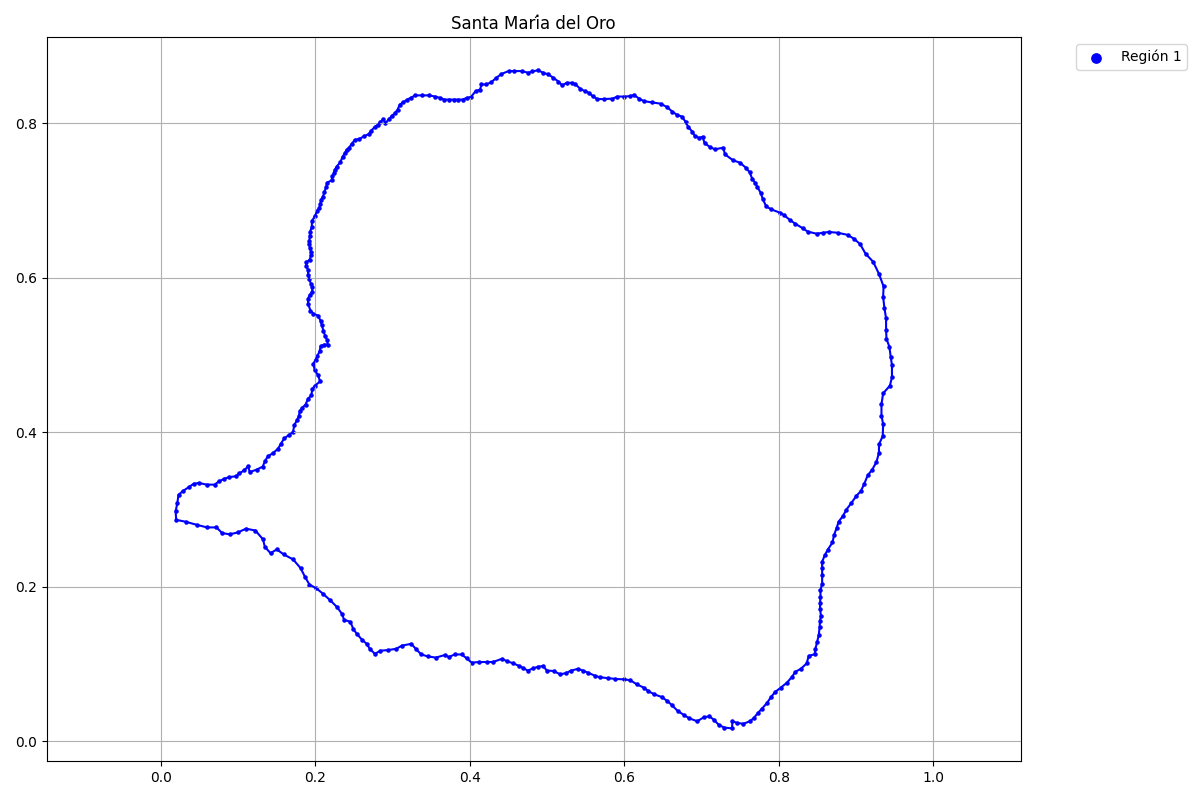

Values plotted in this chart, from the file beside it:
x, y, flag
0.01989, 0.2863, 1
0.03209, 0.2839, 1
0.04674, 0.2798, 1
0.05975, 0.2765, 1
0.07195, 0.2765, 1
0.07928, 0.2692, 1
0.08904, 0.2676, 1
0.09961, 0.27, 1
0.1102, 0.2749, 1
0.1224, 0.2725, 1
0.1322, 0.2611, 1
0.1346, 0.2513, 1
0.1419, 0.2432, 1
0.1501, 0.2481, 1
0.159, 0.2416, 1
0.1712, 0.235, 1
0.181, 0.2237, 1
0.1867, 0.2123, 1
0.1924, 0.2025, 1
0.2013, 0.1976, 1
0.2103, 0.1903, 1
0.2192, 0.1822, 1
0.2281, 0.1732, 1
0.2347, 0.1643, 1
0.2371, 0.157, 1
0.2452, 0.1543, 1
0.2493, 0.1446, 1
0.2542, 0.1381, 1
0.2607, 0.1308, 1
0.2664, 0.1259, 1
0.2704, 0.1194, 1
0.277, 0.1129, 1
0.2843, 0.1169, 1
0.294, 0.1177, 1
0.3046, 0.1194, 1
0.3119, 0.1234, 1
0.3241, 0.1259, 1
0.3306, 0.1186, 1
0.3372, 0.112, 1
0.3453, 0.1096, 1
0.3559, 0.108, 1
0.3673, 0.1112, 1
0.373, 0.1088, 1
0.3803, 0.112, 1
0.3892, 0.112, 1
0.3957, 0.1072, 1
0.4022, 0.1015, 1
0.412, 0.1023, 1
0.4218, 0.1023, 1
0.4299, 0.1023, 1
0.4413, 0.1064, 1
0.4486, 0.1031, 1
0.4559, 0.1007, 1
0.4632, 0.0974, 1
0.4693, 0.09447, 1
0.4747, 0.09121, 1
0.4817, 0.09393, 1
0.4877, 0.09609, 1
0.4947, 0.09718, 1
0.4996, 0.09121, 1
... 299 more rows
